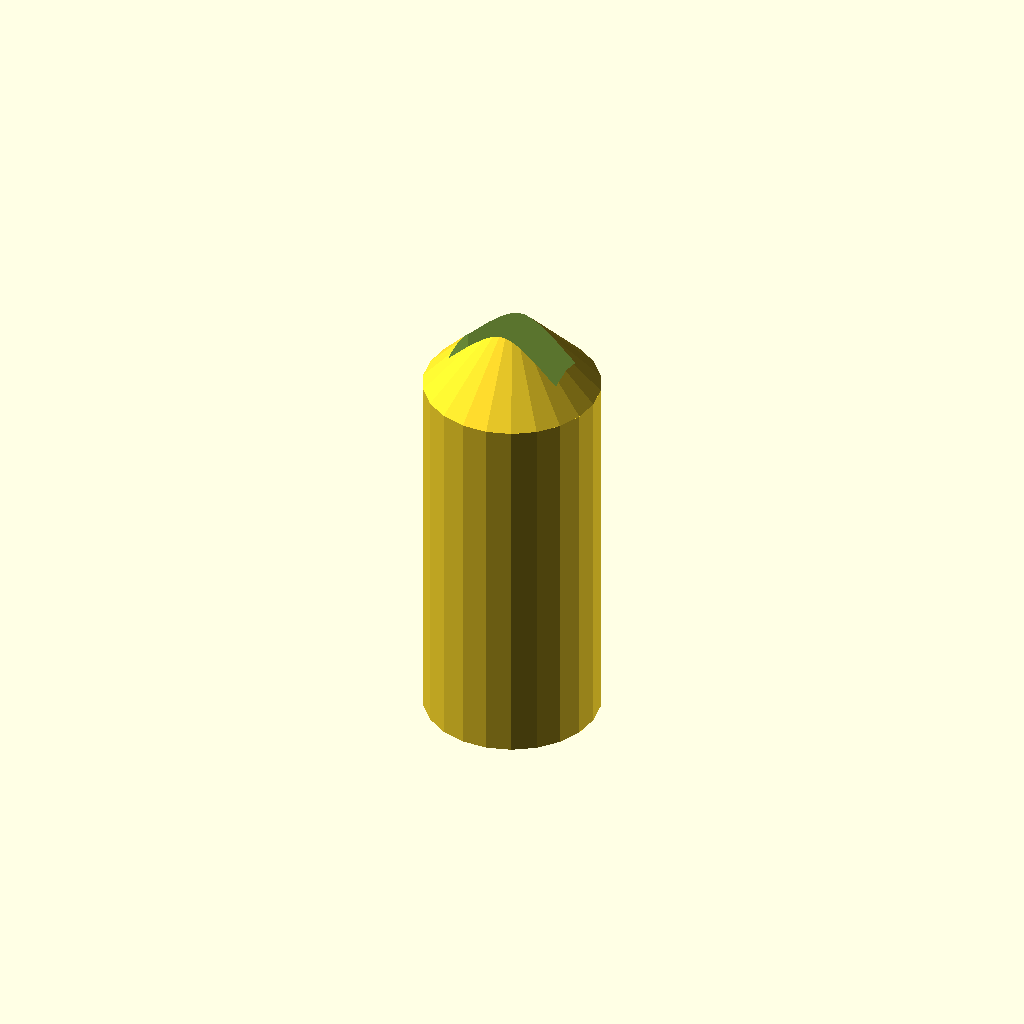
Cell 1: the model at its default parameters.
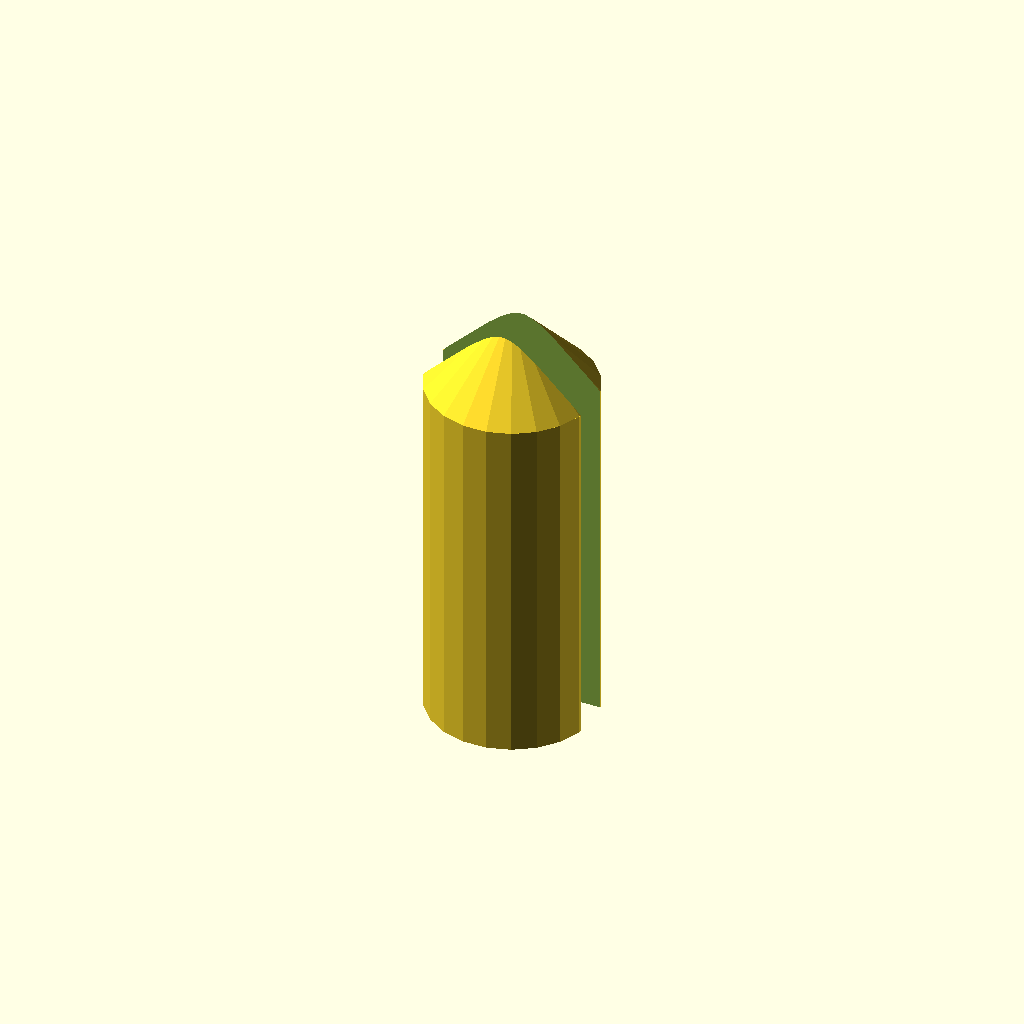
Cell 2: innerWidth = 16.68 (everything else at default).
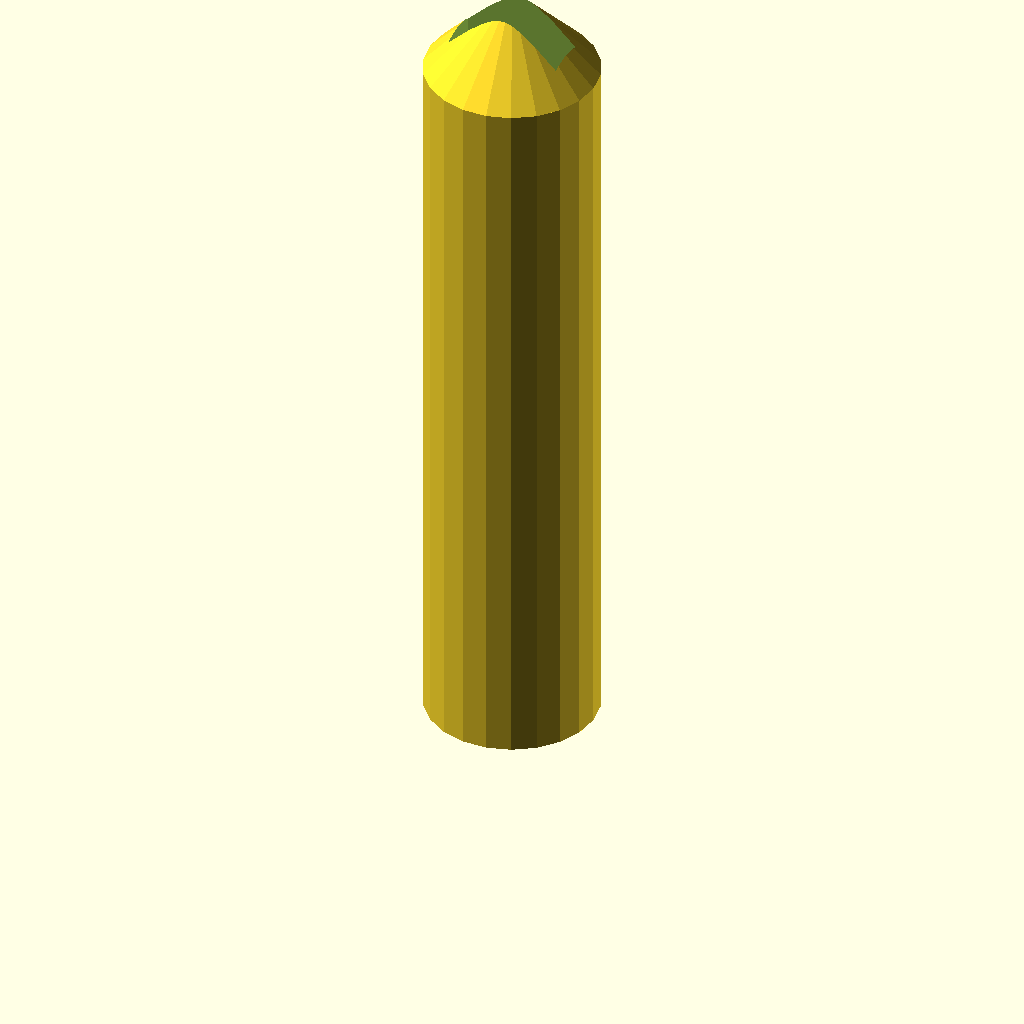
Cell 3 — connectorLength set to 58, the other parameters unchanged.
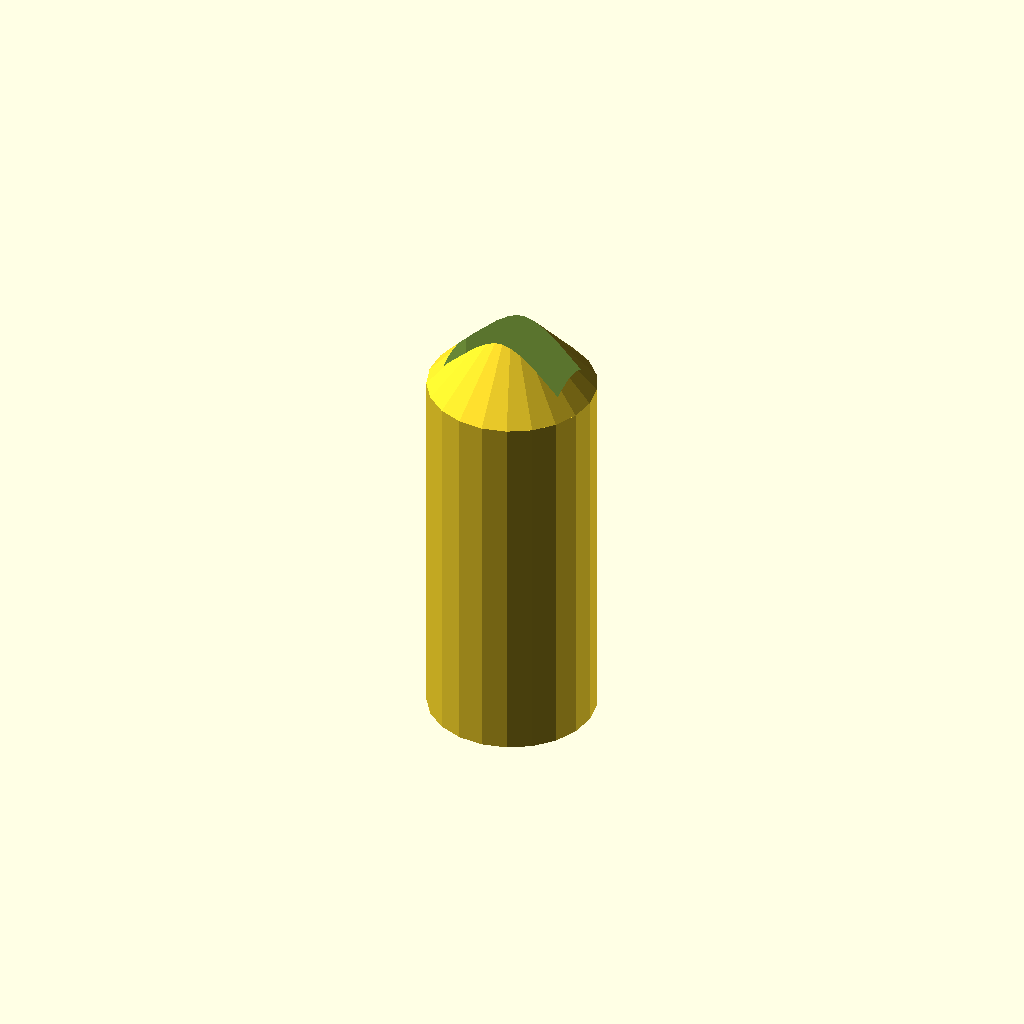
Cell 4 — tolerance set to 0.6, the other parameters unchanged.
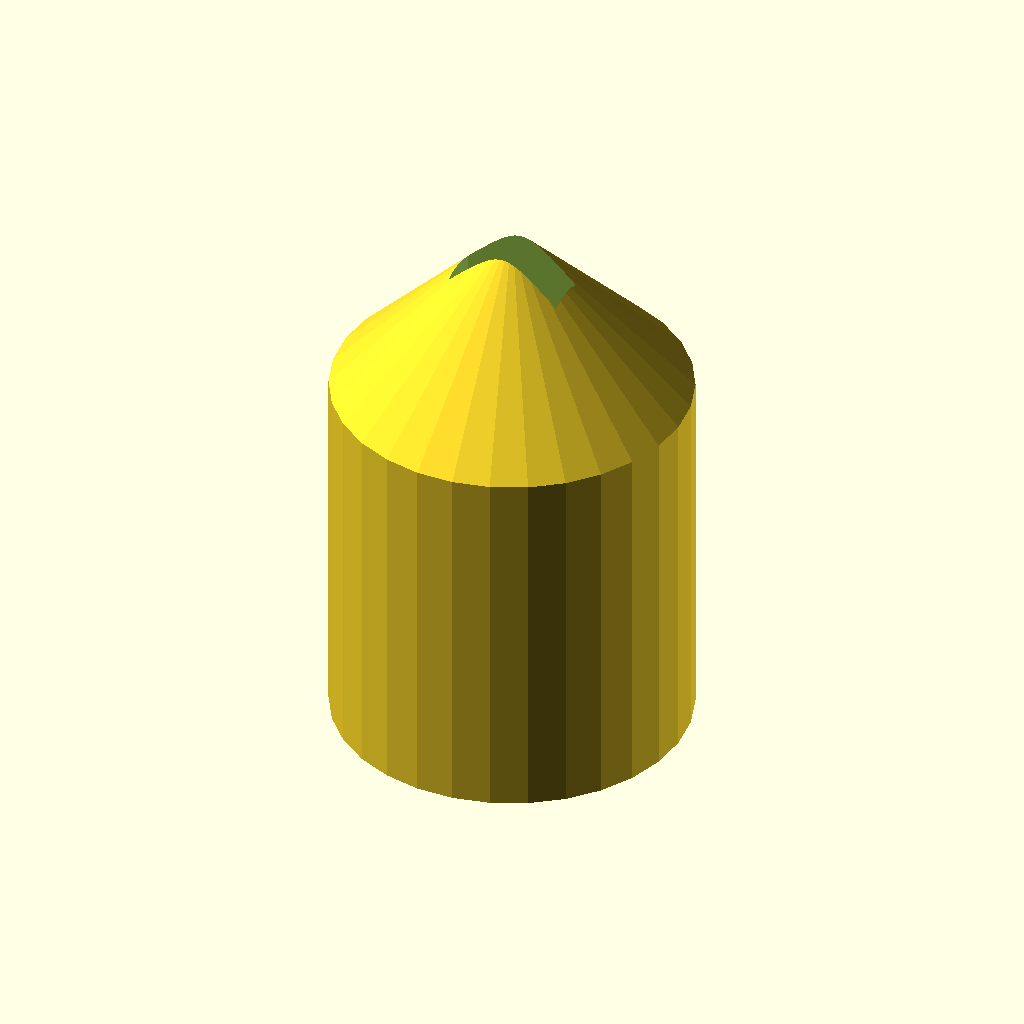
Cell 5: the same model with outerDiameter = 28.22.
One fixed orthographic camera (rotation 55°, 0°, 25°; colour scheme Cornfield) for every cell.
Source of the model, ladleconnector.scad:
innerWidth=8.34;
innerThickness=2.87;
connectorLength=29;
tolerance=0.3;
outerDiameter=14.11;
nudge = 0.001;

difference() {
    union() {
    cylinder(d=outerDiameter-2*tolerance,h=connectorLength);
        translate([0,0,connectorLength-nudge])
    cylinder(d1=outerDiameter-2*tolerance,d2=0,h=outerDiameter/2);
    }
    translate([0,0,-nudge]) {
        cube([innerWidth+2*tolerance,innerThickness+2*tolerance,3*connectorLength], center=true);
    }
}
Customizer parameters (derived from the source; name, type, default, range or options):
innerWidth: number, default 8.34
innerThickness: number, default 2.87
connectorLength: number, default 29
tolerance: number, default 0.3
outerDiameter: number, default 14.11
nudge: number, default 0.001
